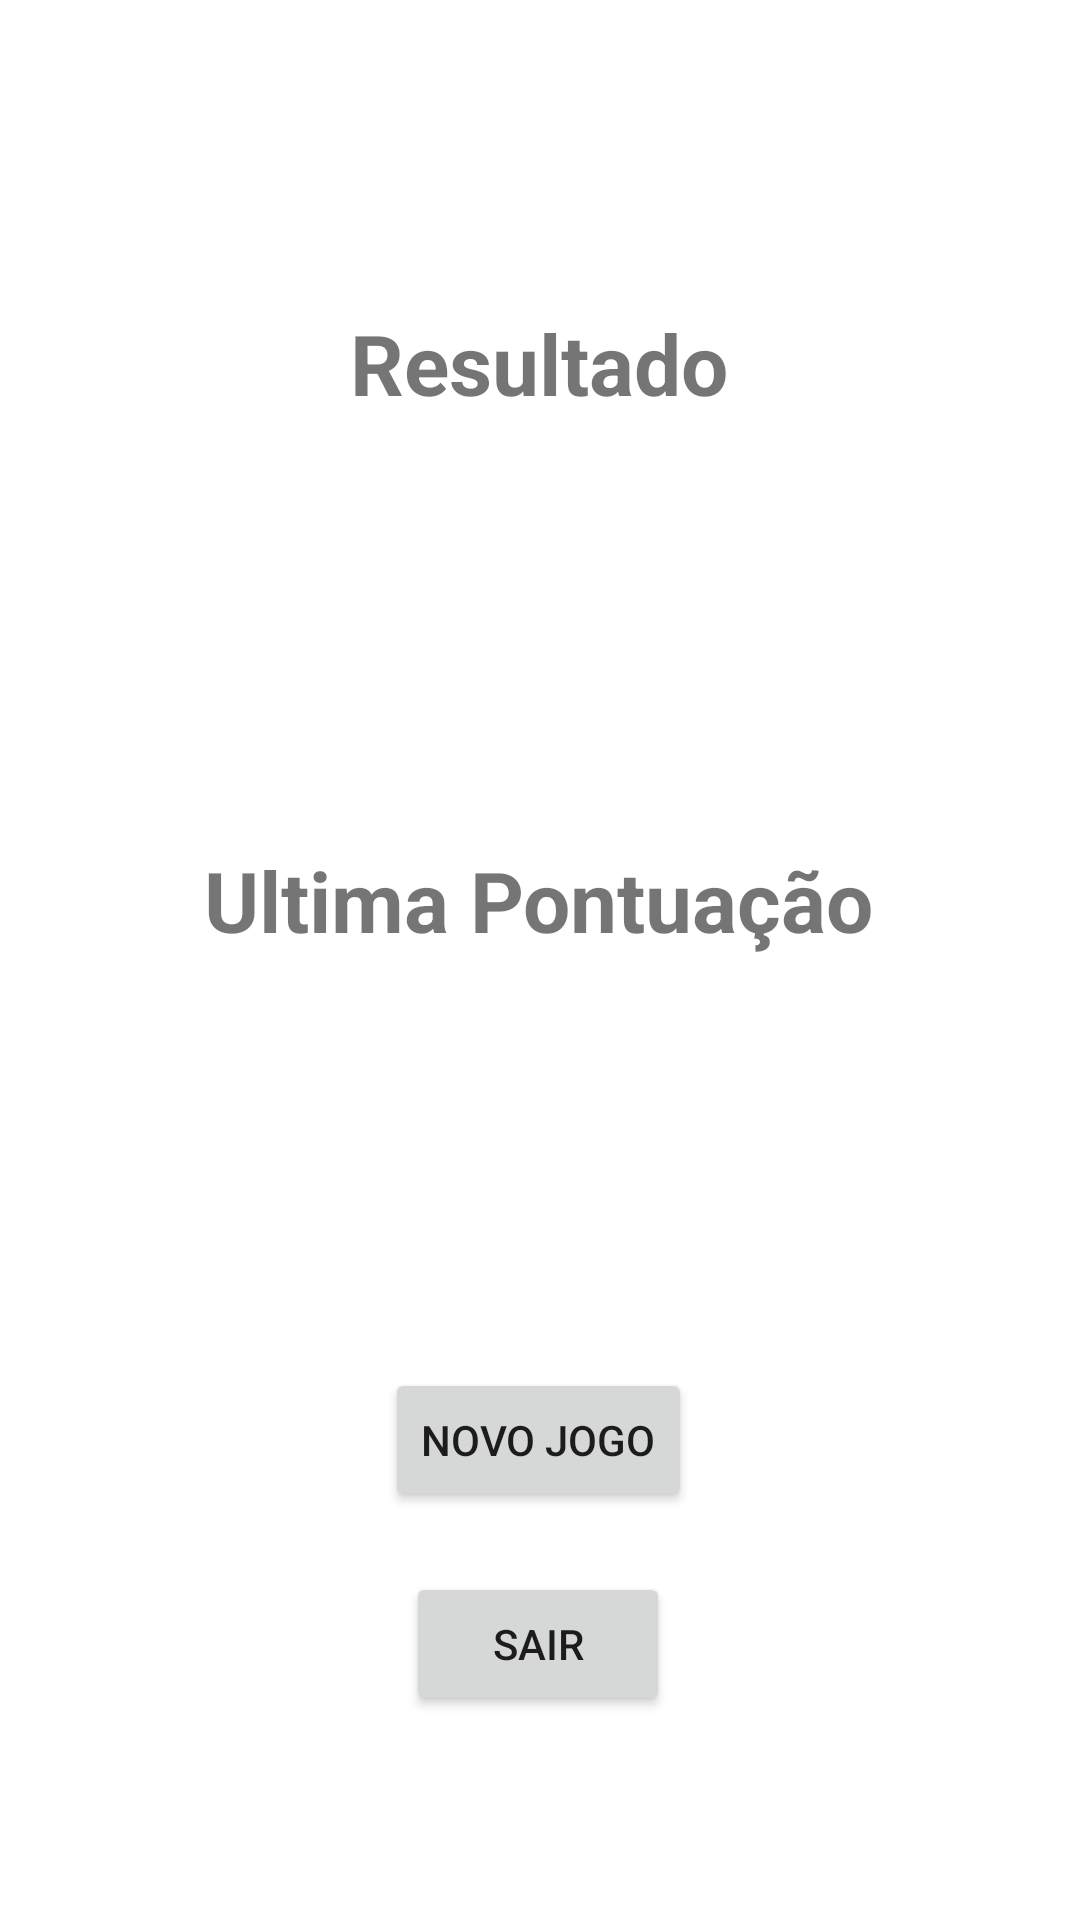

Android layout source for this screen:
<!-- AndroidManifest.xml: application theme Theme.Mariosnake -->
<!-- res/layout/activity_resultado.xml -->
<?xml version="1.0" encoding="utf-8"?>
<androidx.constraintlayout.widget.ConstraintLayout xmlns:android="http://schemas.android.com/apk/res/android"
    xmlns:app="http://schemas.android.com/apk/res-auto"
    xmlns:tools="http://schemas.android.com/tools"
    android:layout_width="match_parent"
    android:layout_height="match_parent"
    tools:context=".ActivityResultado">

    <TextView
        android:id="@+id/resultado"
        android:layout_width="wrap_content"
        android:layout_height="wrap_content"
        android:text="@string/resultado"
        android:textSize="28sp"
        android:textStyle="bold"
        app:layout_constraintBottom_toBottomOf="parent"
        app:layout_constraintEnd_toEndOf="parent"
        app:layout_constraintHorizontal_bias="0.498"
        app:layout_constraintStart_toStartOf="parent"
        app:layout_constraintTop_toTopOf="parent"
        app:layout_constraintVertical_bias="0.17" />

    <TextView
        android:id="@+id/result"
        android:layout_width="wrap_content"
        android:layout_height="wrap_content"
        android:textSize="28sp"
        app:layout_constraintBottom_toBottomOf="parent"
        app:layout_constraintEnd_toEndOf="parent"
        app:layout_constraintHorizontal_bias="0.498"
        app:layout_constraintStart_toStartOf="parent"
        app:layout_constraintTop_toTopOf="parent"
        app:layout_constraintVertical_bias="0.279" />

    <TextView
        android:id="@+id/textView5"
        android:layout_width="wrap_content"
        android:layout_height="wrap_content"
        android:text="@string/ultima_pontua_o"
        android:textSize="28sp"
        android:textStyle="bold"
        app:layout_constraintBottom_toBottomOf="parent"
        app:layout_constraintEnd_toEndOf="parent"
        app:layout_constraintHorizontal_bias="0.497"
        app:layout_constraintStart_toStartOf="parent"
        app:layout_constraintTop_toTopOf="parent"
        app:layout_constraintVertical_bias="0.467" />

    <TextView
        android:id="@+id/lastpontuacao"
        android:layout_width="wrap_content"
        android:layout_height="wrap_content"
        android:textSize="28sp"
        app:layout_constraintBottom_toBottomOf="parent"
        app:layout_constraintEnd_toEndOf="parent"
        app:layout_constraintHorizontal_bias="0.498"
        app:layout_constraintStart_toStartOf="parent"
        app:layout_constraintTop_toBottomOf="@+id/textView5"
        app:layout_constraintVertical_bias="0.126" />

    <Button
        android:id="@+id/novo"
        android:layout_width="wrap_content"
        android:layout_height="wrap_content"
        android:text="@string/novo_jogo"
        app:layout_constraintBottom_toBottomOf="parent"
        app:layout_constraintEnd_toEndOf="parent"
        app:layout_constraintHorizontal_bias="0.498"
        app:layout_constraintStart_toStartOf="parent"
        app:layout_constraintTop_toTopOf="parent"
        app:layout_constraintVertical_bias="0.77" />

    <Button
        android:id="@+id/sair"
        android:layout_width="wrap_content"
        android:layout_height="wrap_content"
        android:text="@string/sair"
        app:layout_constraintBottom_toBottomOf="parent"
        app:layout_constraintEnd_toEndOf="parent"
        app:layout_constraintHorizontal_bias="0.498"
        app:layout_constraintStart_toStartOf="parent"
        app:layout_constraintTop_toTopOf="parent"
        app:layout_constraintVertical_bias="0.885" />
</androidx.constraintlayout.widget.ConstraintLayout>
<!-- resources referenced by this layout -->
<resources>
  <string name="novo_jogo">Novo jogo</string>
  <string name="resultado">Resultado</string>
  <string name="sair">sair</string>
  <string name="ultima_pontua_o">Ultima Pontuação</string>
  <style name="Theme.Mariosnake" parent="Theme.MaterialComponents.DayNight.DarkActionBar">
          
          <item name="colorPrimary">@color/purple_500</item>
          <item name="colorPrimaryVariant">@color/purple_700</item>
          <item name="colorOnPrimary">@color/white</item>
          
          <item name="colorSecondary">@color/teal_200</item>
          <item name="colorSecondaryVariant">@color/teal_700</item>
          <item name="colorOnSecondary">@color/black</item>
          
          <item name="android:statusBarColor" tools:targetApi="l">?attr/colorPrimaryVariant</item>
          
      </style>
  <!-- not gathered from this repository: default colours our renderer supplied (Android Studio template values) -->
  <color name="purple_500">#FF6200EE</color>
  <color name="purple_700">#FF3700B3</color>
  <color name="teal_200">#FF03DAC5</color>
  <color name="teal_700">#FF018786</color>
  <color name="black">#FF000000</color>
  <color name="white">#FFFFFFFF</color>
</resources>
